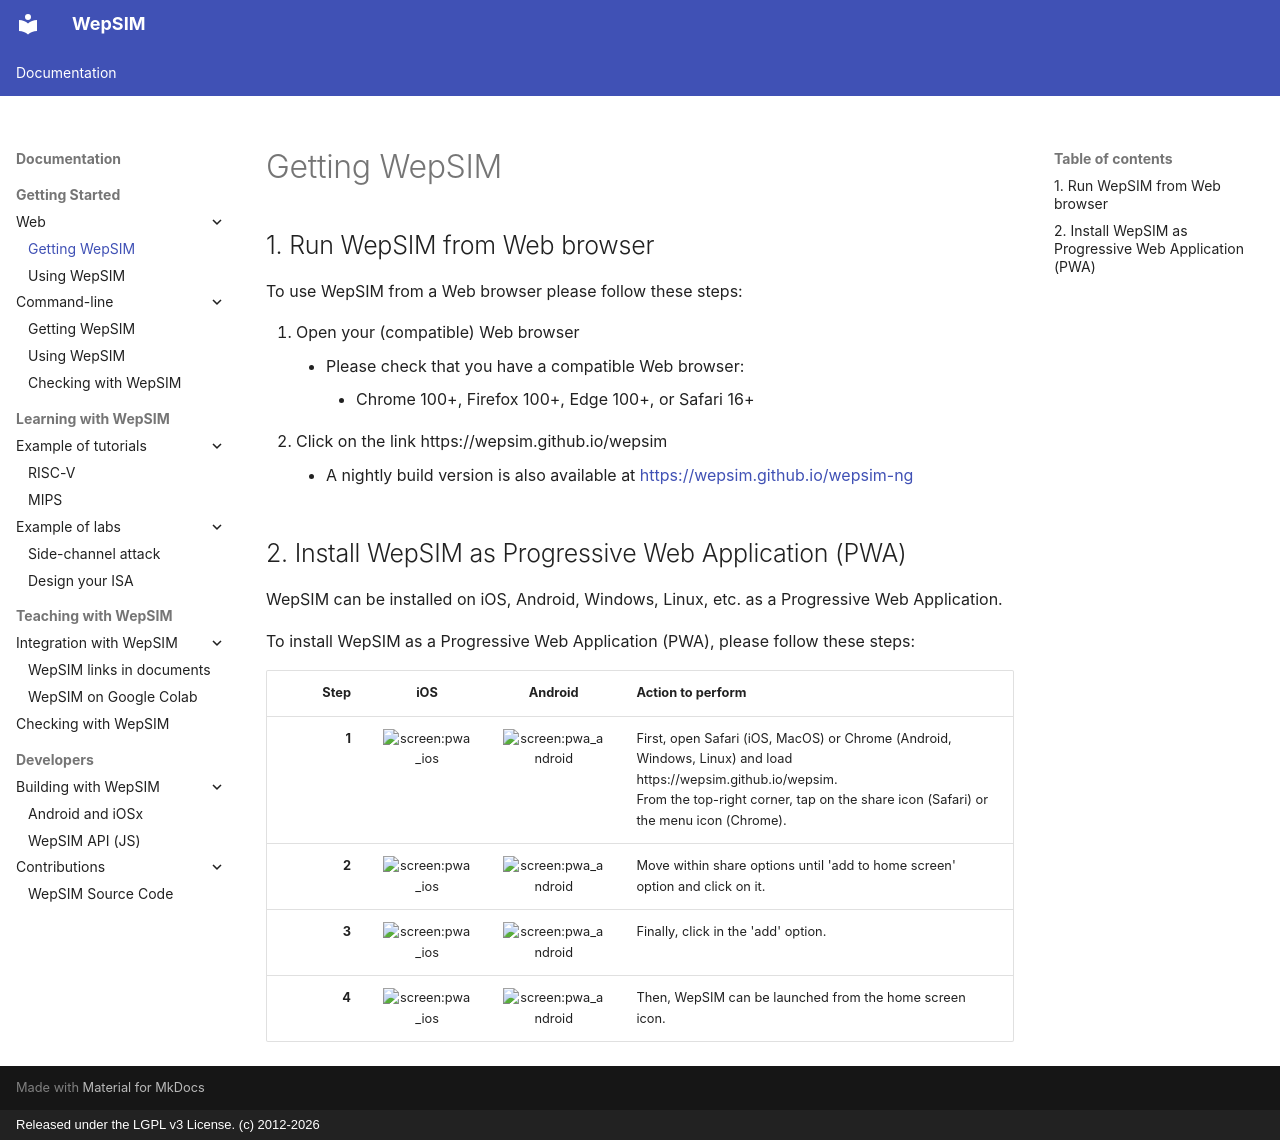

repository: wepsim/info · page: web/getting-wepsim.html · generator: mkdocs · copyright: Released under the LGPL v3 License. (c) 2012-2026


# Getting WepSIM


## 1. Run WepSIM from Web browser

To use WepSIM from a Web browser please follow these steps:

1. Open your (compatible) Web browser
     * Please check that you have a compatible Web browser: 
        * Chrome 100+, Firefox 100+, Edge 100+, or Safari 16+ <br>
2. Click on the link https://wepsim.github.io/wepsim
     * A nightly build version is also available at <a href="https://wepsim.github.io/wepsim-ng">https://wepsim.github.io/wepsim-ng</a>


## 2. Install WepSIM as Progressive Web Application (PWA)

WepSIM can be installed on iOS, Android, Windows, Linux, etc. as a Progressive Web Application.

To install WepSIM as a Progressive Web Application (PWA), please follow these steps:

Step   | iOS                       |  Android                  | Action to perform
------:|:-------------------------:|:-------------------------:|:------------------
 **1** | ![screen:pwa_ios](https://raw.githubusercontent.com/wepsim/wepsim/master/images/pwa/pwa_ios001.jpg) | ![screen:pwa_android](https://raw.githubusercontent.com/wepsim/wepsim/master/images/pwa/pwa_android001_short.jpg) | First, open Safari (iOS, MacOS) or Chrome (Android, Windows, Linux) and load https://wepsim.github.io/wepsim. <br/> From the top-right corner, tap on the share icon (Safari) or the menu icon (Chrome).
 **2** | ![screen:pwa_ios](https://raw.githubusercontent.com/wepsim/wepsim/master/images/pwa/pwa_ios002.jpg) | ![screen:pwa_android](https://raw.githubusercontent.com/wepsim/wepsim/master/images/pwa/pwa_android002_short.jpg) | Move within share options until 'add to home screen' option and click on it.
 **3** | ![screen:pwa_ios](https://raw.githubusercontent.com/wepsim/wepsim/master/images/pwa/pwa_ios003.jpg) | ![screen:pwa_android](https://raw.githubusercontent.com/wepsim/wepsim/master/images/pwa/pwa_android003_short.jpg) | Finally, click in the 'add' option.
 **4** | ![screen:pwa_ios](https://raw.githubusercontent.com/wepsim/wepsim/master/images/pwa/pwa_ios004.jpg) | ![screen:pwa_android](https://raw.githubusercontent.com/wepsim/wepsim/master/images/pwa/pwa_android004_short.jpg) | Then, WepSIM can be launched from the home screen icon.
